The GitHub repository Julian075/LLaVA_CLIP contains a labelled image folder "LLaVA_CLIP" with 11 categories: bird, bobcat, cat, coyote, dog, opossum, rabbit, raccoon, rodent, skunk, squirrel. Examples follow, each with its label.

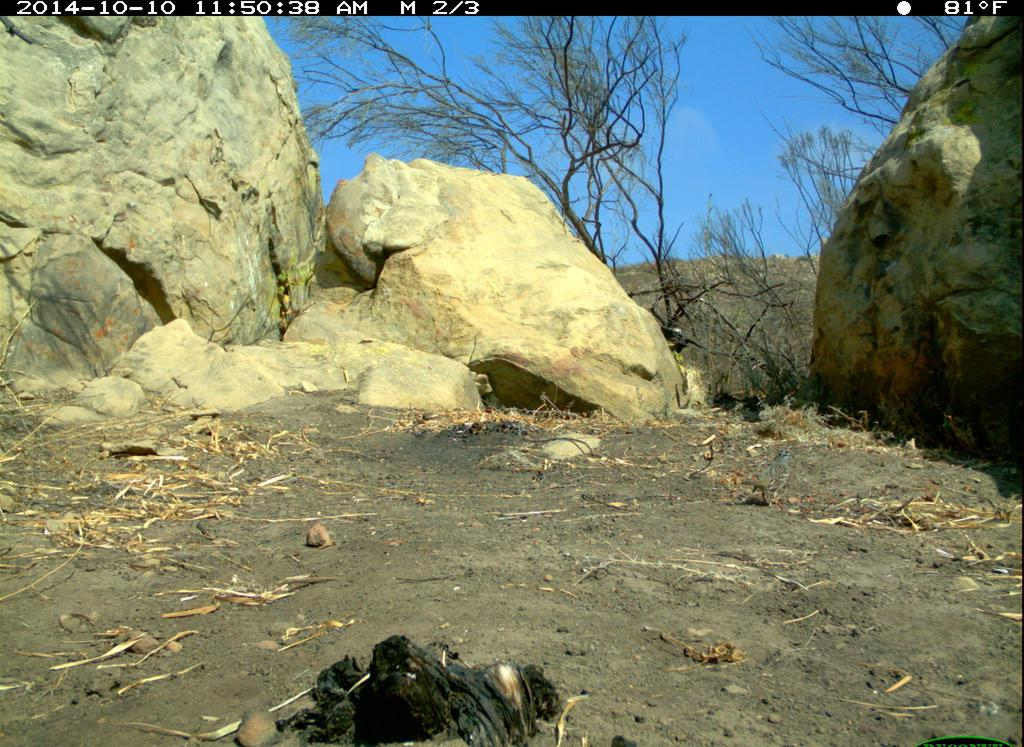
Label: bird

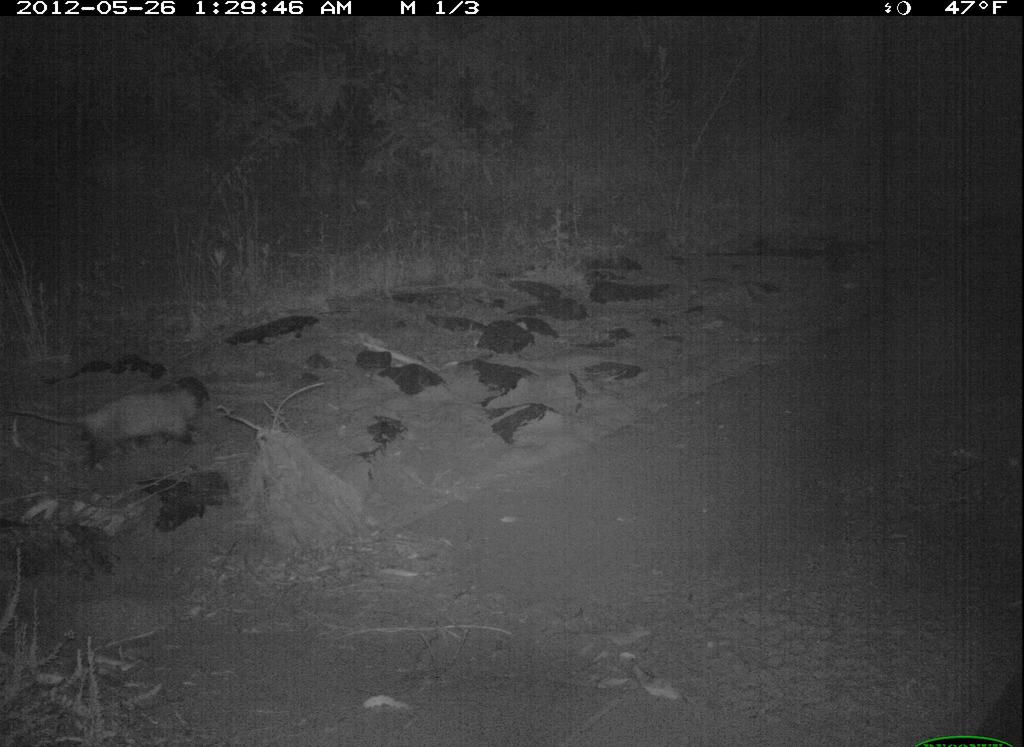
Label: opossum

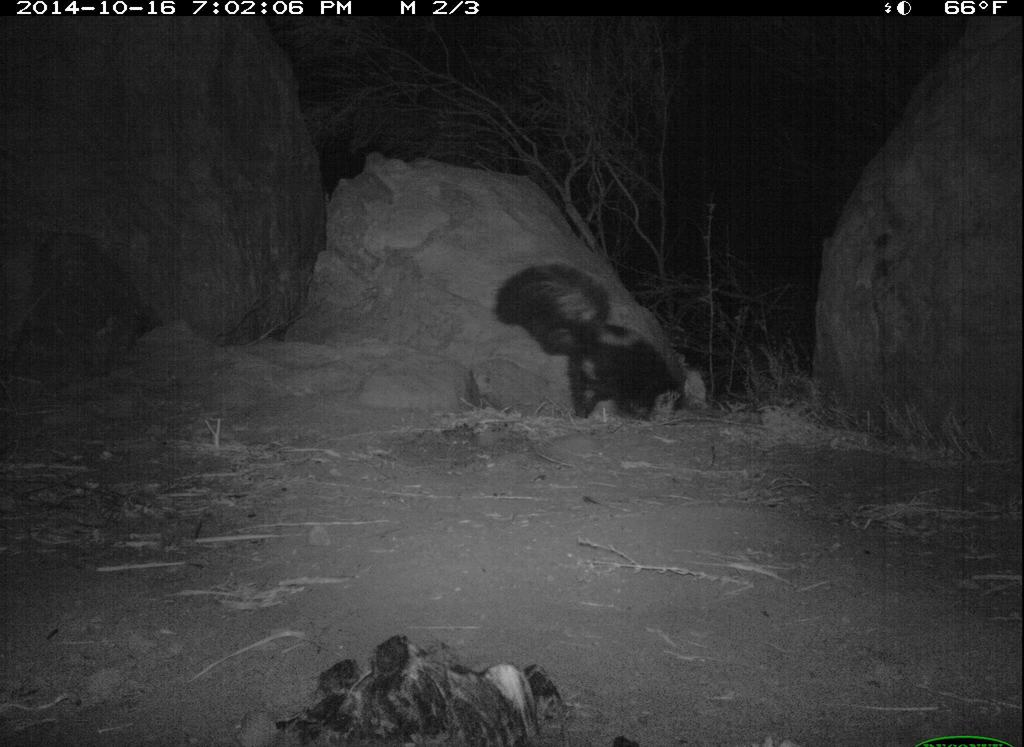
Label: skunk

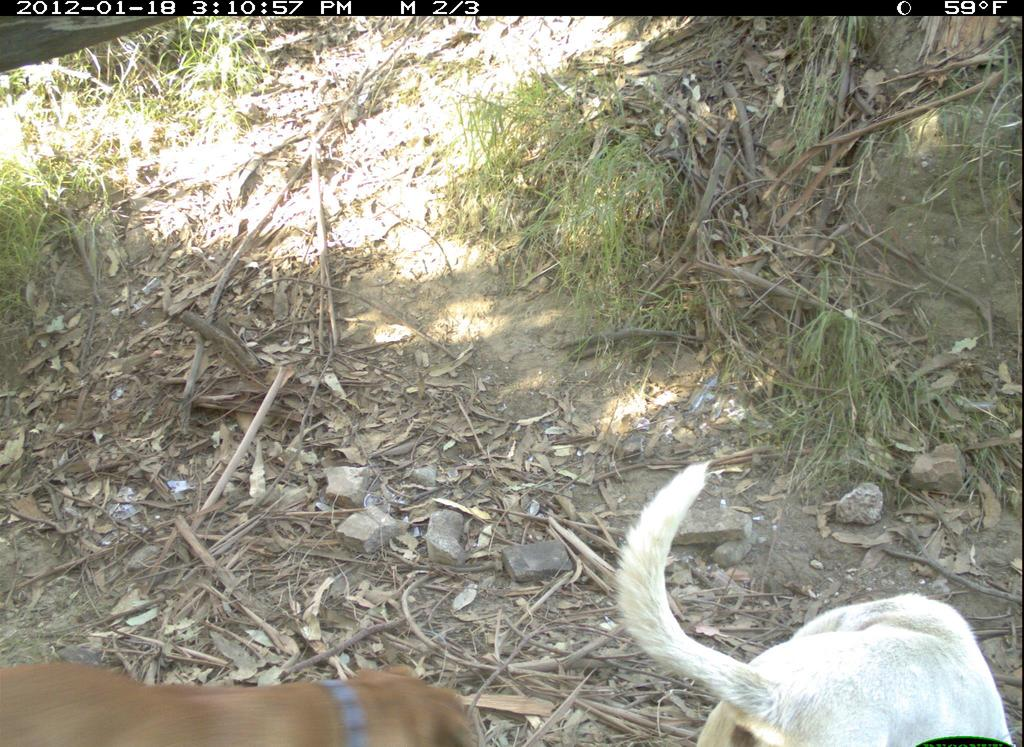
Label: dog

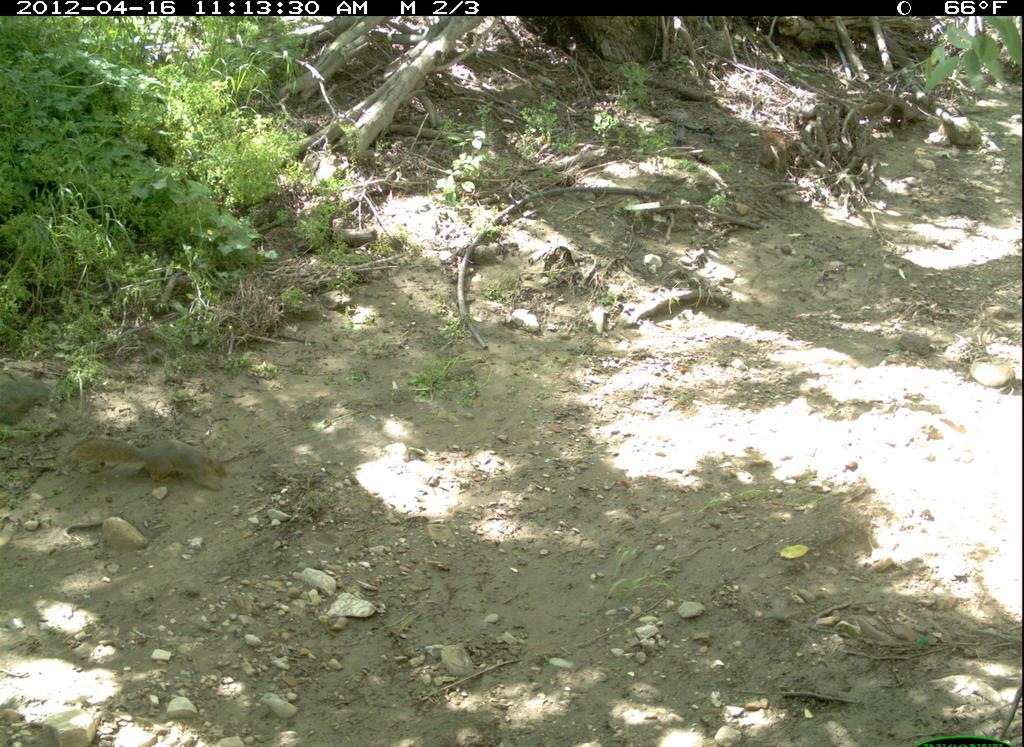
Label: squirrel

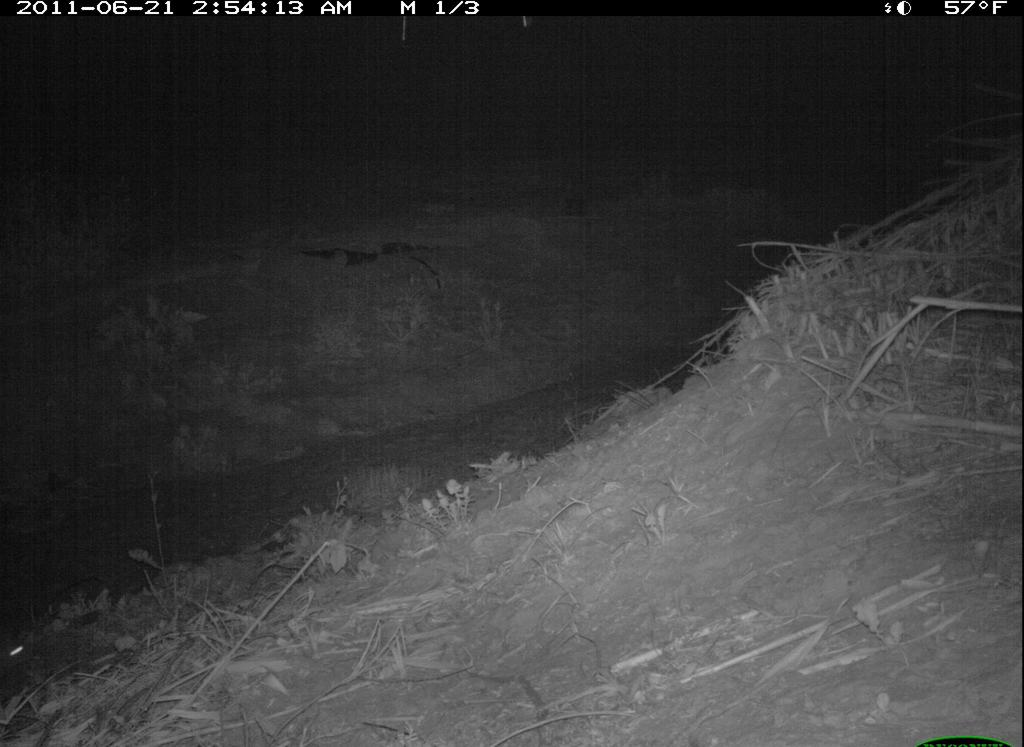
Label: rabbit
